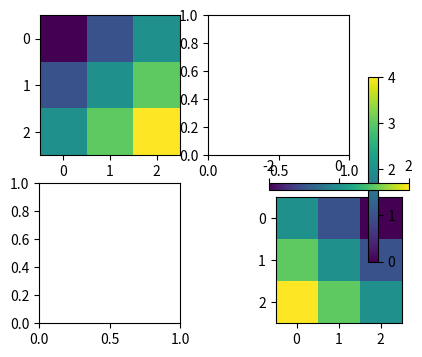

The script that saved this image:
# Written by calculate-plot 0.1.0: this script draws the same figure with Matplotlib 3.11.2.
import locale

import matplotlib.pyplot as plt

# Text is shaped for the language of the locale: this is the one the figure was made with.
try:
    locale.setlocale(locale.LC_CTYPE, "C.UTF-8")
except locale.Error:
    locale.setlocale(locale.LC_CTYPE, "C")

fig, axs = plt.subplots(2, 2, figsize=(5.0, 4.0))
im = axs[0, 0].imshow([[0, 1, 2], [1, 2, 3], [2, 3, 4]])
fig.colorbar(im, ax=axs, shrink=0.6)
plt.sca(axs[1, 1])
plt.imshow([[0, -1, -2], [1, 0, -1], [2, 1, 0]])
plt.colorbar(location='top', fraction=0.05)

if __name__ == "__main__":
    plt.show()
